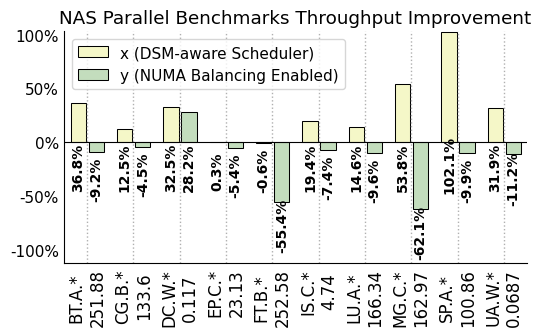

This chart was generated by the following Python code: (Note: this script raises an exception after producing the figure.)
import matplotlib
import matplotlib.pyplot as plt
import matplotlib.ticker as mticker
import numpy as np

matplotlib.rcParams['pdf.fonttype'] = 42
matplotlib.rcParams['ps.fonttype'] = 42

plt.rc('font', family='Nimbus Sans L', weight='medium', size=11)

fig, ax = plt.subplots()
fig.set_size_inches(5.5, 3.3)

normal = [251.88, 133.6, 0.117, 23.13, 252.58, 4.74, 166.34, 162.97, 100.86, 0.0687]

name = ["BT.A.*", "CG.B.*", "DC.W.*", "EP.C.*", "FT.B.*", "IS.C.*",
        "LU.A.*", "MG.C.*", "SP.A.*", "UA.W.*"]

clique = [36.81117993, 12.46257485, 32.47863248, 0.302637268, -0.581993824,
          19.4092827, 14.56053866, 53.81358532, 102.0523498, 31.87772926]

nb = [-9.242496427, -4.513473054, 28.20512821, -5.361003026, -55.42006493,
      -7.383966245, -9.582782253, -62.10959072, -9.884989094, -11.20815138]

x = np.arange(len(clique))

for i in range(len(name)):
    name[i] = name[i] + '\n' + str(normal[i])

# colors = ["#fcfcd8", "#f4f8c2", "#d9ecb8", "#bcdfba", "#a7d5b9", "#6db8be", "#3b7cb1", "#1e307c"]
colors = ["#f5f7c8", "#c3ddbd"]

width = 0.33

sep = 0.02


def autolabel(rects):
    """Attach a text label above each bar in *rects*, displaying its height."""
    for rect in rects:
        height = rect.get_height()
        s = "{:.1f}%".format(height)
        l = len(s)
        if height < 0:
            offset = height - 40 - len(s)*1.1
        else:
            offset = 0 - 40 - len(s)*1.1
        ax.text(s=s,
                    x=rect.get_x() + rect.get_width() / 2, y=offset,

                    va='bottom', size=10, rotation=90,ha='center', fontweight='black')


b1 = plt.bar(x - width / 2 - sep, clique, width,
             label='x (DSM-aware Scheduler)', color=colors[0], edgecolor="black", linewidth=0.75)
b2 = plt.bar(x + width / 2 + 2*sep, nb, width,
             label='y (NUMA Balancing Enabled)', color=colors[1], edgecolor="black", linewidth=0.75)
autolabel(b1)
autolabel(b2)

f = mticker.ScalarFormatter(useOffset=False, useMathText=True)


def to_percent(temp, position):
    return '%1.0f' % (temp) + '%'


plt.gca().yaxis.set_major_formatter(mticker.FuncFormatter(to_percent))

plt.xlim(-0.5, 9.5)
plt.ylim(min(nb)-50, max(clique)+1)

# plt.yticks([-90, -60, -30, 0, 30, 60, 90, 120])
# plt.xlabel('# vCPUs')
# plt.yticks([])
# plt.ylabel('Percentage of Improvement')
plt.xticks(x, name, rotation=90,fontsize=12)

plt.grid(axis='x', linewidth=1, linestyle='dotted')
plt.plot([-0.5, 9.5], [0, 0], linewidth=0.8, color='black')

plt.legend(loc=2)

ax.tick_params(length=0)

# plt.subplots_adjust(top=1.2)
ax.spines['right'].set_visible(False)
ax.spines['top'].set_visible(False)
# ax.spines['bottom'].set_visible(False)
# plt.plot([9.5,9.5],[min(nb)-80, max(clique)+1], linewidth=1.5, color='black')

plt.tight_layout()
plt.title("NAS Parallel Benchmarks Throughput Improvement")
plt.savefig('/Users/<user>/taco-journal/newimgs/performance.pdf', dpi=300, bbox_inches='tight')
plt.show()

plt.close()
